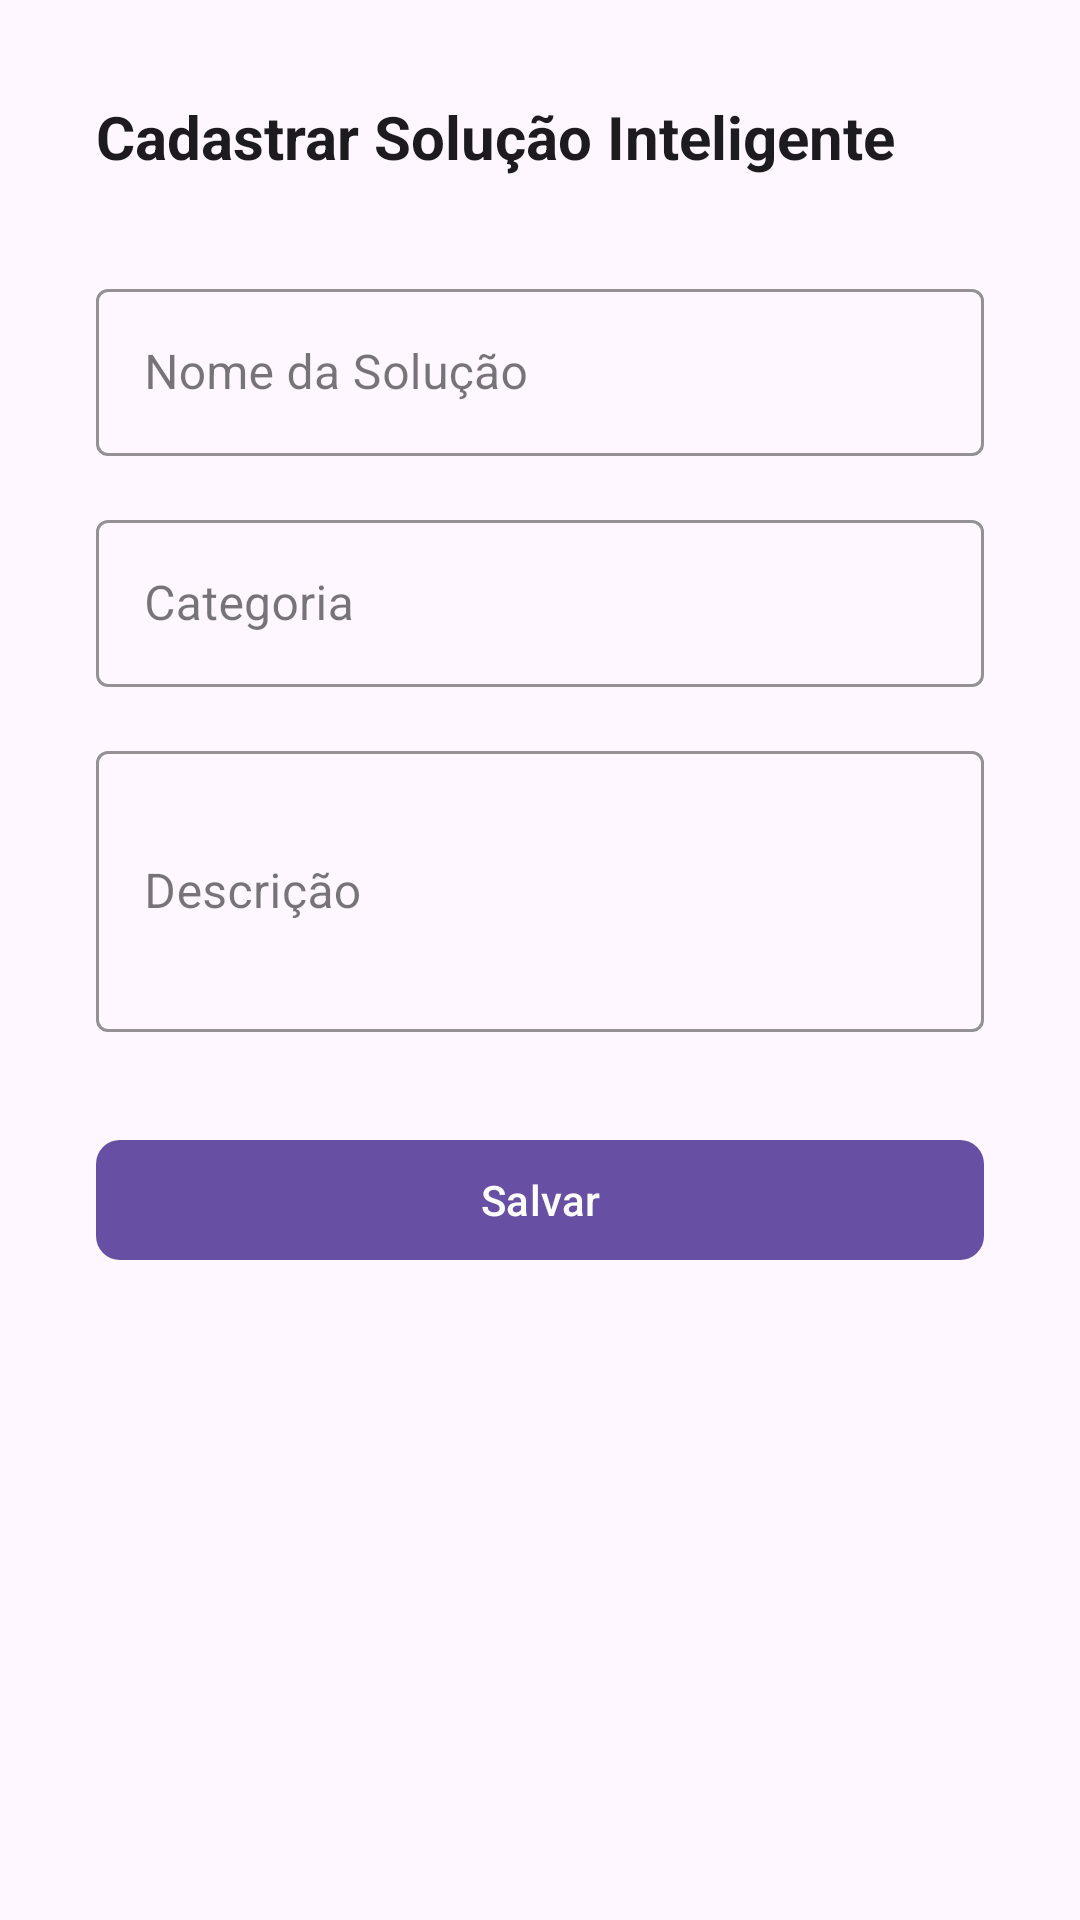

Reconstruct the res/layout file that produces this screen, plus the resources it refers to.
<!-- AndroidManifest.xml: application theme Theme.Sustainapp -->
<!-- res/layout/fragment_cadastro.xml -->
<?xml version="1.0" encoding="utf-8"?>
<ScrollView xmlns:android="http://schemas.android.com/apk/res/android"
    xmlns:app="http://schemas.android.com/apk/res-auto"
    android:layout_width="match_parent"
    android:layout_height="match_parent"
    android:fillViewport="true">

    <LinearLayout
        android:layout_width="match_parent"
        android:layout_height="wrap_content"
        android:orientation="vertical"
        android:padding="32dp">

        <TextView
            android:layout_width="wrap_content"
            android:layout_height="wrap_content"
            android:text="Cadastrar Solução Inteligente"
            android:textSize="20sp"
            android:textStyle="bold"
            android:layout_marginBottom="32dp"
            android:textColor="?attr/colorOnSurface" />

        <com.google.android.material.textfield.TextInputLayout
            android:layout_width="match_parent"
            android:layout_height="wrap_content"
            android:layout_marginBottom="16dp"
            android:hint="Nome da Solução"
            app:boxStrokeColor="?attr/colorPrimary"
            style="@style/Widget.MaterialComponents.TextInputLayout.OutlinedBox">

            <com.google.android.material.textfield.TextInputEditText
                android:id="@+id/et_name"
                android:layout_width="match_parent"
                android:layout_height="wrap_content" />

        </com.google.android.material.textfield.TextInputLayout>

        <com.google.android.material.textfield.TextInputLayout
            android:layout_width="match_parent"
            android:layout_height="wrap_content"
            android:layout_marginBottom="16dp"
            android:hint="Categoria"
            app:boxStrokeColor="?attr/colorPrimary"
            style="@style/Widget.MaterialComponents.TextInputLayout.OutlinedBox">

            <com.google.android.material.textfield.TextInputEditText
                android:id="@+id/et_category"
                android:layout_width="match_parent"
                android:layout_height="wrap_content" />

        </com.google.android.material.textfield.TextInputLayout>

        <com.google.android.material.textfield.TextInputLayout
            android:layout_width="match_parent"
            android:layout_height="wrap_content"
            android:layout_marginBottom="32dp"
            android:hint="Descrição"
            app:boxStrokeColor="?attr/colorPrimary"
            style="@style/Widget.MaterialComponents.TextInputLayout.OutlinedBox">

            <com.google.android.material.textfield.TextInputEditText
                android:id="@+id/et_description"
                android:layout_width="match_parent"
                android:layout_height="wrap_content"
                android:minLines="3" />

        </com.google.android.material.textfield.TextInputLayout>

        <com.google.android.material.button.MaterialButton
            android:id="@+id/btn_save"
            android:layout_width="match_parent"
            android:layout_height="wrap_content"
            android:text="Salvar"
            app:cornerRadius="8dp" />

    </LinearLayout>

</ScrollView>
<!-- resources referenced by this layout -->
<resources>
  <style name="Theme.Sustainapp" parent="Base.Theme.Sustainapp" />
  <style name="Base.Theme.Sustainapp" parent="Theme.Material3.DayNight.NoActionBar">
          
          
      </style>
</resources>
